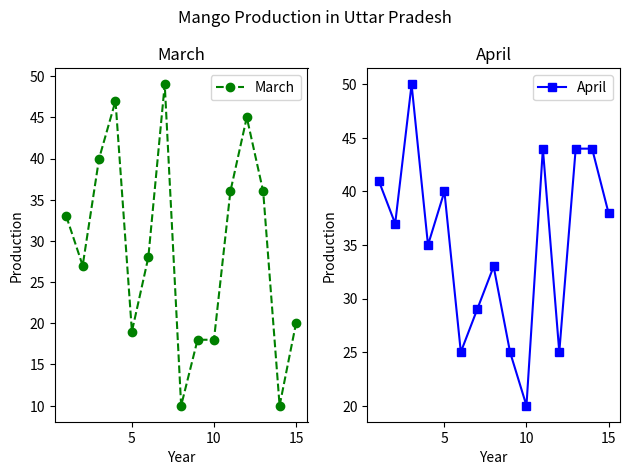

This chart was generated by the following Python code:
#!/usr/bin/env python
# coding: utf-8

# Importing Necessary Libraries

# In[1]:


import matplotlib.pyplot as plt
import random


# Making the required arrays by random

# In[2]:


March, April, year = [], [], []
no_of_years = 15
upper, lower = 10, 50

for i in range(no_of_years):
    march = random.randint(upper, lower)
    april = random.randint(upper, lower)
    
    March.append(march)
    April.append(april)
    year.append(i+1)


# In[9]:


'''fig, (axm, axa) = plt.subplots(1, 2)

axm.plot(year, March, color="green", ls="dashed", marker="o")
axm.set_xlabel("Year")
axm.set_ylabel("Production")
axm.set_title("March")
axm.legend(["March"])

axa.plot(year, April, color="blue", ls="solid", marker="s")
axa.set_xlabel("Year")
axa.set_ylabel("Production")
axa.set_title("April")
axa.legend(["April"])

fig.tight_layout()
("Mango Production in Uttar Pradesh")
plt.show()'''


# In[17]:


#The figure has 1 row, 2 columns and this is the 1st column
plt.subplot(1,2,1)

#Plotting and setting colors, linestyle and markers
plt.plot(year, March, color="green", ls="dashed", marker="o")

#Setting xlabels, ylabels, title and legend
plt.xlabel("Year")
plt.ylabel("Production")
plt.title("March")
plt.legend(["March"])

#The figure has 1 row, 2 columns and this is the 2nd column
plt.subplot(1,2,2)

#Plotting and setting colors, linestyle and markers
plt.plot(year, April, color="blue", ls="solid", marker="s")

#Setting xlabels, ylabels, title and legend
plt.xlabel("Year")
plt.ylabel("Production")
plt.title("April")
plt.legend(["April"])

#plt.tight_layout() to correct the spacing between subplots
plt.suptitle("Mango Production in Uttar Pradesh")
plt.tight_layout()
plt.show()
